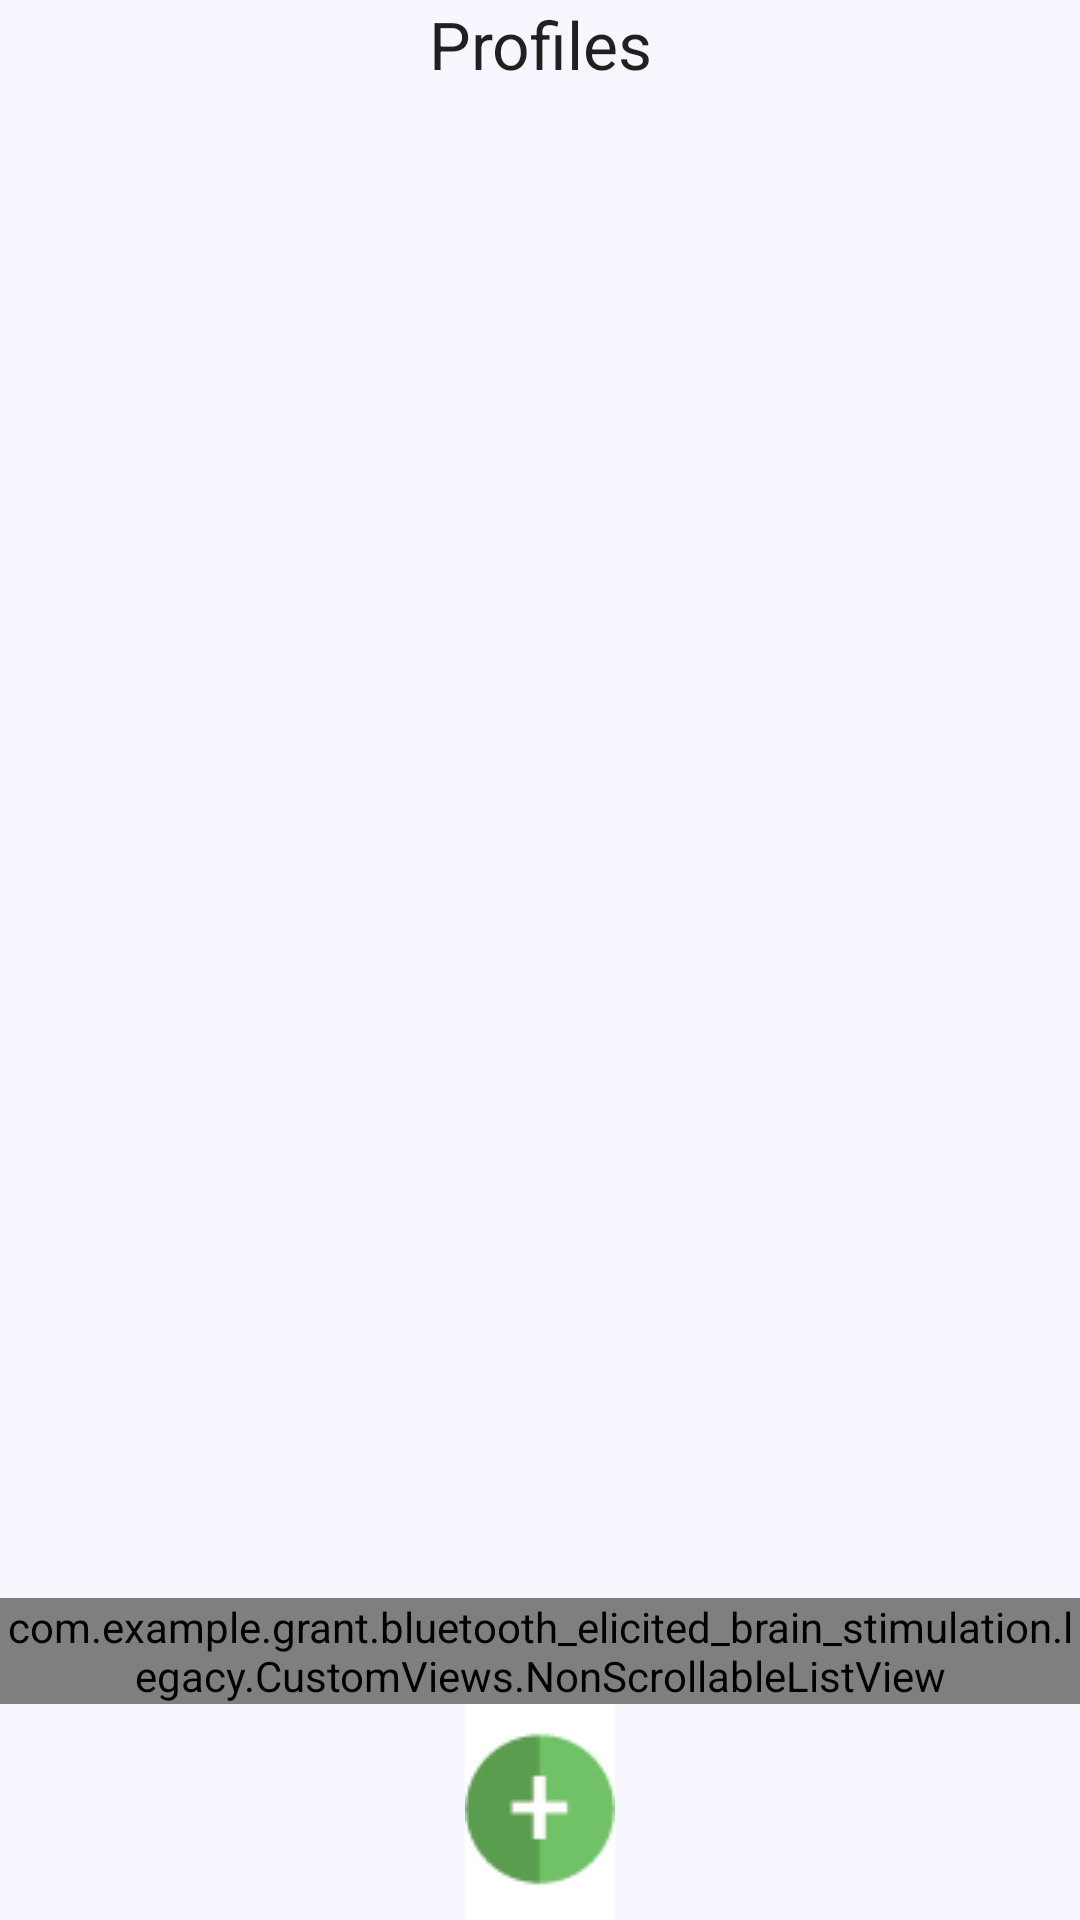

Reconstruct the res/layout file that produces this screen, plus the resources it refers to.
<!-- AndroidManifest.xml: application theme AppTheme -->
<!-- res/layout/activity_profiles.xml -->
<?xml version="1.0" encoding="utf-8"?>
<LinearLayout xmlns:android="http://schemas.android.com/apk/res/android"
    android:layout_width="fill_parent"
    android:layout_height="wrap_content"
    android:focusable="false"
    android:descendantFocusability="blocksDescendants"
    android:orientation="vertical"
    android:weightSum="1">
    <ScrollView

        android:layout_width="match_parent"
        android:layout_height="match_parent"
        android:fadingEdgeLength="0dp"
        android:fillViewport="true"
        android:overScrollMode="never"
        android:scrollbars="none"
        android:id="@+id/scrollView4" >

        <LinearLayout
            android:orientation="vertical"
            android:layout_width="match_parent"
            android:layout_height="wrap_content">

            <TextView
                    android:id="@+id/textView4"
                    android:layout_width="match_parent"
                    android:layout_height="40dp"
                    android:layout_weight="0.05"
                    android:text="Profiles"
                    android:textAppearance="?android:attr/textAppearanceLarge"
                android:textAlignment="center" />

            <com.example.grant.bluetooth_elicited_brain_stimulation.legacy.CustomViews.NonScrollableListView
                android:id="@+id/profilesView"
                android:layout_width="match_parent"
                android:layout_height="wrap_content" />

            <ImageButton
                android:layout_width="wrap_content"
                android:layout_height="wrap_content"
                android:src="@drawable/add_btn_large"
                android:background="@color/white"
                android:id="@+id/addButton"
                android:layout_gravity="center_horizontal" />
        </LinearLayout>
    </ScrollView>


</LinearLayout>
<!-- resources referenced by this layout -->
<resources>
  <color name="white">#FFF</color>
  <!-- drawable add_btn_large: png bitmap (drawable, 958 bytes) -->
  <style name="AppTheme" parent="Theme.AppCompat.Light.DarkActionBar">
          
          <item name="colorPrimary">@color/colorLightGreen</item>
          <item name="colorPrimaryDark">@color/colorDarkGreen</item>
          <item name="colorAccent">@color/accentApp</item>
  
          <item name="android:windowBackground">@color/bg</item>
  
          <item name="colorButtonNormal">@color/primary_darker</item>
          <item name="android:colorButtonNormal">@color/primary_darker</item>
      </style>
  <color name="colorLightGreen">#00C853</color>
  <color name="colorDarkGreen">#599B4E</color>
  <color name="accentApp">#FF4081</color>
  <color name="bg">#F7F7FF</color>
  <color name="primary_darker">#388E3C</color>
</resources>
